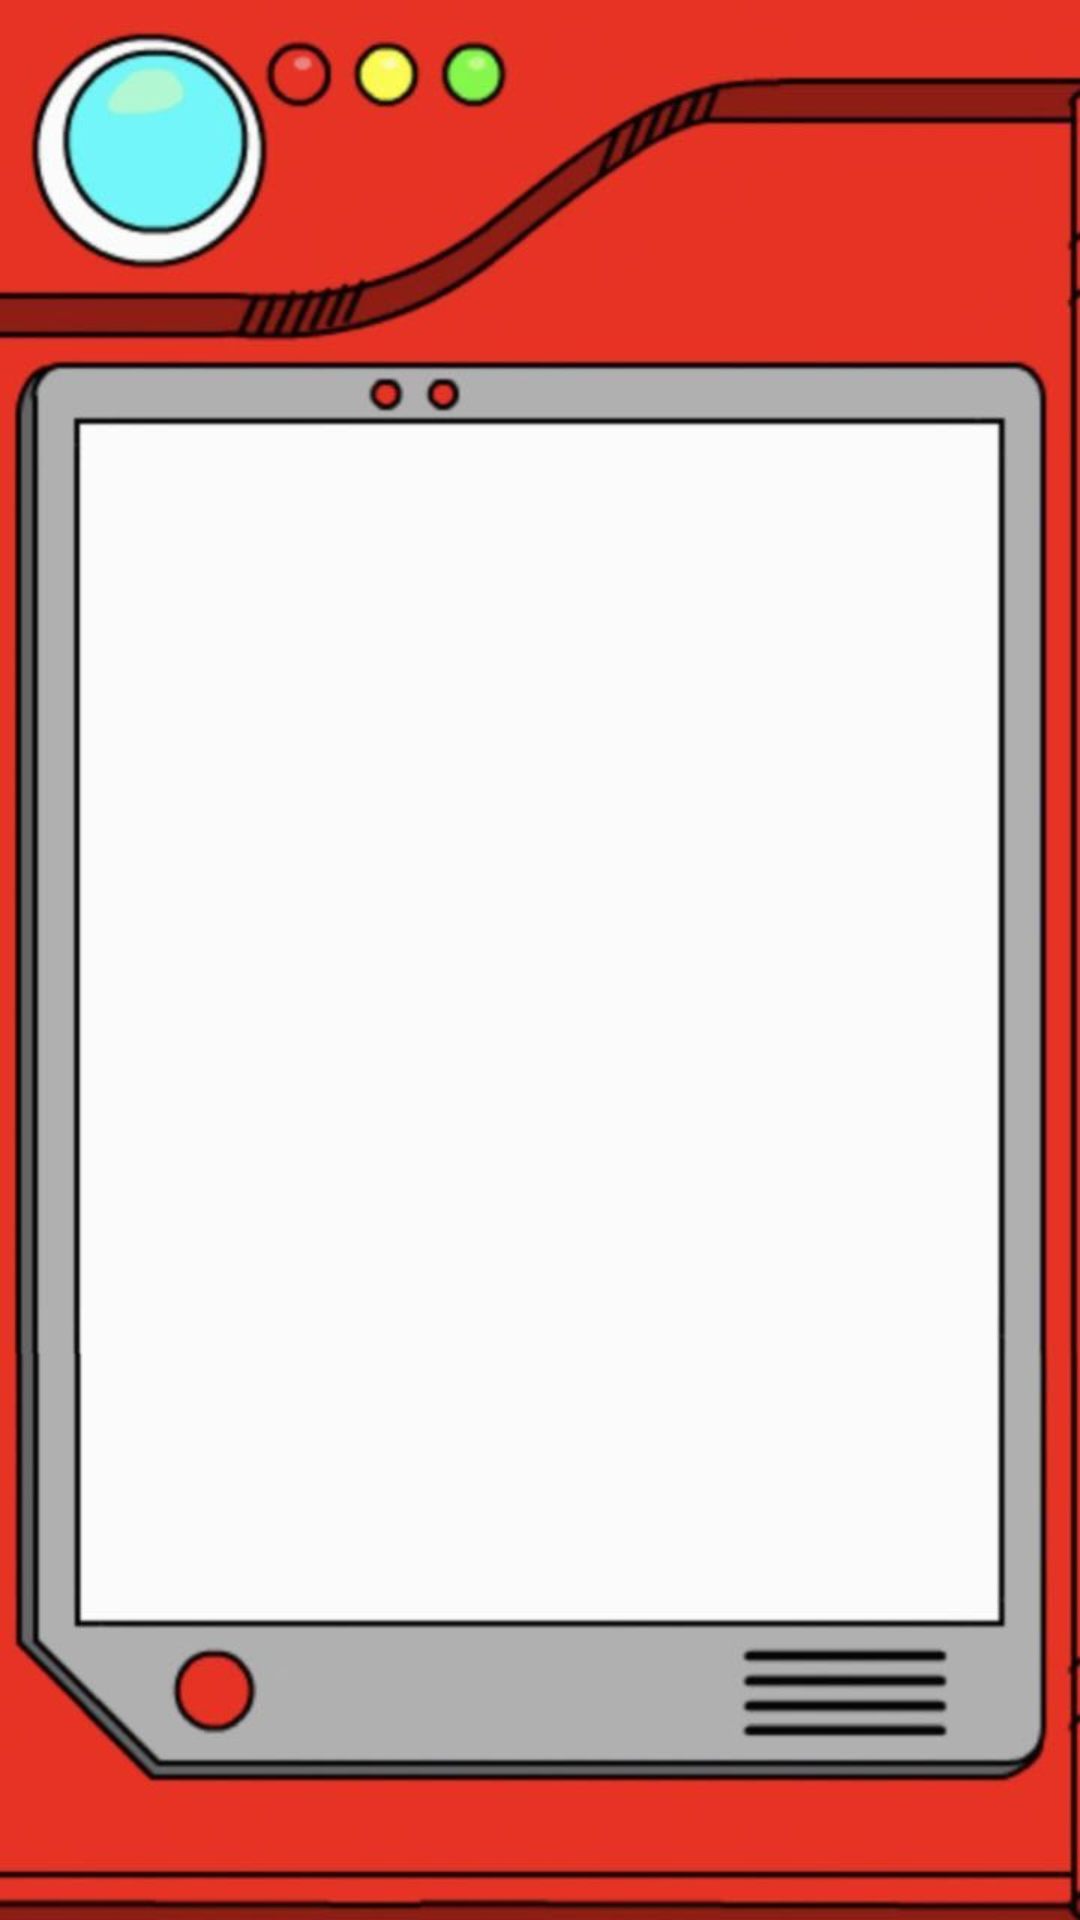

Here is an Android app screen rendered from its layout file. Give the layout XML and the strings, colors and styles it references.
<!-- AndroidManifest.xml: application theme Theme.PokedexUI -->
<!-- res/layout/activity_main.xml -->
<?xml version="1.0" encoding="utf-8"?>
<androidx.constraintlayout.widget.ConstraintLayout
    xmlns:android="http://schemas.android.com/apk/res/android"
    xmlns:app="http://schemas.android.com/apk/res-auto"
    xmlns:tools="http://schemas.android.com/tools"
    android:layout_width="match_parent"
    android:layout_height="match_parent"
    tools:context=".MainActivity"
    android:background="@drawable/pokedex">


    <androidx.recyclerview.widget.RecyclerView
        android:id="@+id/pokemonRecyclerView"
        android:layout_width="0dp"
        android:layout_height="0dp"
        app:layout_constraintBottom_toBottomOf="@id/guideline2"
        app:layout_constraintEnd_toEndOf="@id/guideline4"
        app:layout_constraintHorizontal_bias="1.0"
        app:layout_constraintStart_toStartOf="@id/guideline3"
        app:layout_constraintTop_toTopOf="@id/guideline"
        app:layout_constraintVertical_bias="0.0" />

    <androidx.constraintlayout.widget.Guideline
        android:id="@+id/guideline"
        android:layout_width="wrap_content"
        android:layout_height="wrap_content"
        android:orientation="horizontal"
        app:layout_constraintGuide_percent="0.22" />

    <androidx.constraintlayout.widget.Guideline
        android:id="@+id/guideline2"
        android:layout_width="wrap_content"
        android:layout_height="wrap_content"
        android:orientation="horizontal"
        app:layout_constraintGuide_percent="0.843" />

    <androidx.constraintlayout.widget.Guideline
        android:id="@+id/guideline3"
        android:layout_width="wrap_content"
        android:layout_height="wrap_content"
        android:orientation="vertical"
        app:layout_constraintGuide_percent="0.07" />

    <androidx.constraintlayout.widget.Guideline
        android:id="@+id/guideline4"
        android:layout_width="wrap_content"
        android:layout_height="wrap_content"
        android:orientation="vertical"
        app:layout_constraintGuide_percent="0.9294404" />

</androidx.constraintlayout.widget.ConstraintLayout>
<!-- resources referenced by this layout -->
<resources>
  <!-- drawable pokedex: jpg bitmap (drawable, 63379 bytes) -->
  <style name="Theme.PokedexUI" parent="Base.Theme.PokedexUI" />
  <style name="Base.Theme.PokedexUI" parent="Theme.Material3.DayNight.NoActionBar">
          
          <item name="colorPrimary">#E61E1E</item>
      </style>
</resources>
